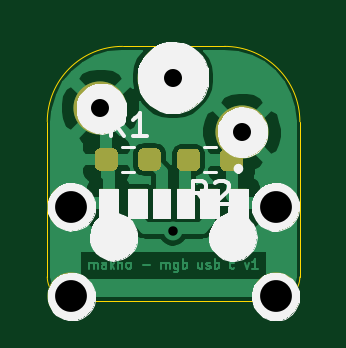
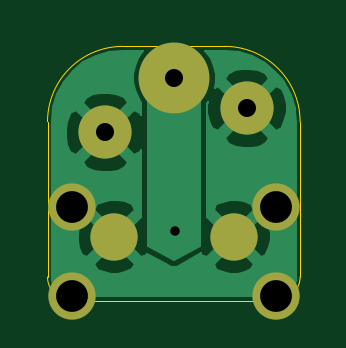
Circuit board: 8 layer files. Board 10.7 x 10.8 mm.
- bottom_copper: MGB_USB_C-B_Cu.gbr (14596 bytes)
- bottom_mask: MGB_USB_C-B_Mask.gbr (814 bytes)
- bottom_silk: MGB_USB_C-B_SilkS.gbr (463 bytes)
- outline: MGB_USB_C-Edge_Cuts.gbr (1002 bytes)
- top_copper: MGB_USB_C-F_Cu.gbr (30493 bytes)
- top_mask: MGB_USB_C-F_Mask.gbr (2436 bytes)
- top_silk: MGB_USB_C-F_SilkS.gbr (23990 bytes)
- drill: MGB_USB_C.drl (395 bytes)

=== bottom_copper: MGB_USB_C-B_Cu.gbr (14596 bytes, source omitted) ===
=== bottom_mask: MGB_USB_C-B_Mask.gbr ===
%TF.GenerationSoftware,KiCad,Pcbnew,(5.1.10)-1*%
%TF.CreationDate,2021-08-30T23:33:42-07:00*%
%TF.ProjectId,MGB_USB_C,4d47425f-5553-4425-9f43-2e6b69636164,rev?*%
%TF.SameCoordinates,Original*%
%TF.FileFunction,Soldermask,Bot*%
%TF.FilePolarity,Negative*%
%FSLAX46Y46*%
G04 Gerber Fmt 4.6, Leading zero omitted, Abs format (unit mm)*
G04 Created by KiCad (PCBNEW (5.1.10)-1) date 2021-08-30 23:33:42*
%MOMM*%
%LPD*%
G01*
G04 APERTURE LIST*
%ADD10C,2.000000*%
%ADD11C,2.250000*%
%ADD12C,3.000000*%
G04 APERTURE END LIST*
D10*
%TO.C,P1*%
X141352080Y-106243280D03*
X149992080Y-106243280D03*
X149992080Y-102443280D03*
X141352080Y-102443280D03*
%TD*%
D11*
%TO.C,J1*%
X142580360Y-98292920D03*
D10*
X143139160Y-103728520D03*
X148193760Y-103728520D03*
D11*
X148574760Y-99308920D03*
D12*
X145653760Y-96997520D03*
%TD*%
M02*

=== bottom_silk: MGB_USB_C-B_SilkS.gbr ===
%TF.GenerationSoftware,KiCad,Pcbnew,(5.1.10)-1*%
%TF.CreationDate,2021-08-30T23:33:42-07:00*%
%TF.ProjectId,MGB_USB_C,4d47425f-5553-4425-9f43-2e6b69636164,rev?*%
%TF.SameCoordinates,Original*%
%TF.FileFunction,Legend,Bot*%
%TF.FilePolarity,Positive*%
%FSLAX46Y46*%
G04 Gerber Fmt 4.6, Leading zero omitted, Abs format (unit mm)*
G04 Created by KiCad (PCBNEW (5.1.10)-1) date 2021-08-30 23:33:42*
%MOMM*%
%LPD*%
G01*
G04 APERTURE LIST*
G04 APERTURE END LIST*
M02*

=== outline: MGB_USB_C-Edge_Cuts.gbr ===
%TF.GenerationSoftware,KiCad,Pcbnew,(5.1.10)-1*%
%TF.CreationDate,2021-08-30T23:33:42-07:00*%
%TF.ProjectId,MGB_USB_C,4d47425f-5553-4425-9f43-2e6b69636164,rev?*%
%TF.SameCoordinates,Original*%
%TF.FileFunction,Profile,NP*%
%FSLAX46Y46*%
G04 Gerber Fmt 4.6, Leading zero omitted, Abs format (unit mm)*
G04 Created by KiCad (PCBNEW (5.1.10)-1) date 2021-08-30 23:33:42*
%MOMM*%
%LPD*%
G01*
G04 APERTURE LIST*
%TA.AperFunction,Profile*%
%ADD10C,0.050000*%
%TD*%
G04 APERTURE END LIST*
D10*
X141329920Y-106422700D02*
G75*
G02*
X140329920Y-105422700I0J1000000D01*
G01*
X151023320Y-105423460D02*
G75*
G02*
X150023320Y-106423460I-1000000J0D01*
G01*
X143520160Y-95664020D02*
X147833080Y-95664020D01*
X140329920Y-98854260D02*
G75*
G02*
X143520160Y-95664020I3190240J0D01*
G01*
X147833080Y-95664020D02*
G75*
G02*
X151023320Y-98854260I0J-3190240D01*
G01*
X140329920Y-105422700D02*
X140329920Y-98854260D01*
X151023320Y-105423460D02*
X151023320Y-98854260D01*
X141329920Y-106422700D02*
X150023320Y-106423460D01*
M02*

=== top_copper: MGB_USB_C-F_Cu.gbr (30493 bytes, source omitted) ===
=== top_mask: MGB_USB_C-F_Mask.gbr ===
%TF.GenerationSoftware,KiCad,Pcbnew,(5.1.10)-1*%
%TF.CreationDate,2021-08-30T23:33:42-07:00*%
%TF.ProjectId,MGB_USB_C,4d47425f-5553-4425-9f43-2e6b69636164,rev?*%
%TF.SameCoordinates,Original*%
%TF.FileFunction,Soldermask,Top*%
%TF.FilePolarity,Negative*%
%FSLAX46Y46*%
G04 Gerber Fmt 4.6, Leading zero omitted, Abs format (unit mm)*
G04 Created by KiCad (PCBNEW (5.1.10)-1) date 2021-08-30 23:33:42*
%MOMM*%
%LPD*%
G01*
G04 APERTURE LIST*
%ADD10R,0.700000X1.200000*%
%ADD11R,0.760000X1.200000*%
%ADD12R,0.800000X1.200000*%
%ADD13C,2.000000*%
%ADD14C,2.250000*%
%ADD15C,3.000000*%
G04 APERTURE END LIST*
%TO.C,R2*%
G36*
G01*
X146796580Y-100227120D02*
X146796580Y-100702120D01*
G75*
G02*
X146559080Y-100939620I-237500J0D01*
G01*
X146059080Y-100939620D01*
G75*
G02*
X145821580Y-100702120I0J237500D01*
G01*
X145821580Y-100227120D01*
G75*
G02*
X146059080Y-99989620I237500J0D01*
G01*
X146559080Y-99989620D01*
G75*
G02*
X146796580Y-100227120I0J-237500D01*
G01*
G37*
G36*
G01*
X148621580Y-100227120D02*
X148621580Y-100702120D01*
G75*
G02*
X148384080Y-100939620I-237500J0D01*
G01*
X147884080Y-100939620D01*
G75*
G02*
X147646580Y-100702120I0J237500D01*
G01*
X147646580Y-100227120D01*
G75*
G02*
X147884080Y-99989620I237500J0D01*
G01*
X148384080Y-99989620D01*
G75*
G02*
X148621580Y-100227120I0J-237500D01*
G01*
G37*
%TD*%
%TO.C,R1*%
G36*
G01*
X144170580Y-100689420D02*
X144170580Y-100214420D01*
G75*
G02*
X144408080Y-99976920I237500J0D01*
G01*
X144908080Y-99976920D01*
G75*
G02*
X145145580Y-100214420I0J-237500D01*
G01*
X145145580Y-100689420D01*
G75*
G02*
X144908080Y-100926920I-237500J0D01*
G01*
X144408080Y-100926920D01*
G75*
G02*
X144170580Y-100689420I0J237500D01*
G01*
G37*
G36*
G01*
X142345580Y-100689420D02*
X142345580Y-100214420D01*
G75*
G02*
X142583080Y-99976920I237500J0D01*
G01*
X143083080Y-99976920D01*
G75*
G02*
X143320580Y-100214420I0J-237500D01*
G01*
X143320580Y-100689420D01*
G75*
G02*
X143083080Y-100926920I-237500J0D01*
G01*
X142583080Y-100926920D01*
G75*
G02*
X142345580Y-100689420I0J237500D01*
G01*
G37*
%TD*%
D10*
%TO.C,P1*%
X145172080Y-102293280D03*
D11*
X147192080Y-102293280D03*
D12*
X148422080Y-102293280D03*
D10*
X146172080Y-102293280D03*
D11*
X144152080Y-102293280D03*
D12*
X142922080Y-102293280D03*
D13*
X141352080Y-106243280D03*
X149992080Y-106243280D03*
X149992080Y-102443280D03*
X141352080Y-102443280D03*
%TD*%
D14*
%TO.C,J1*%
X142580360Y-98292920D03*
X148574760Y-99308920D03*
D15*
X145653760Y-96997520D03*
%TD*%
M02*

=== top_silk: MGB_USB_C-F_SilkS.gbr (23990 bytes, source omitted) ===
=== drill: MGB_USB_C.drl ===
M48
; DRILL file {KiCad (5.1.10)-1} date 08/30/21 23:19:09
; FORMAT={-:-/ absolute / inch / decimal}
; #@! TF.CreationDate,2021-08-30T23:19:09-07:00
; #@! TF.GenerationSoftware,Kicad,Pcbnew,(5.1.10)-1
FMAT,2
INCH
T1C0.0157
T2C0.0300
T3C0.0530
%
G90
G05
T1
X5.7341Y-4.0743
T2
X5.6134Y-3.8698
X5.7344Y-3.8188
X5.8494Y-3.9098
T3
X5.565Y-4.0332
X5.565Y-4.1828
X5.9052Y-4.0332
X5.9052Y-4.1828
T0
M30

